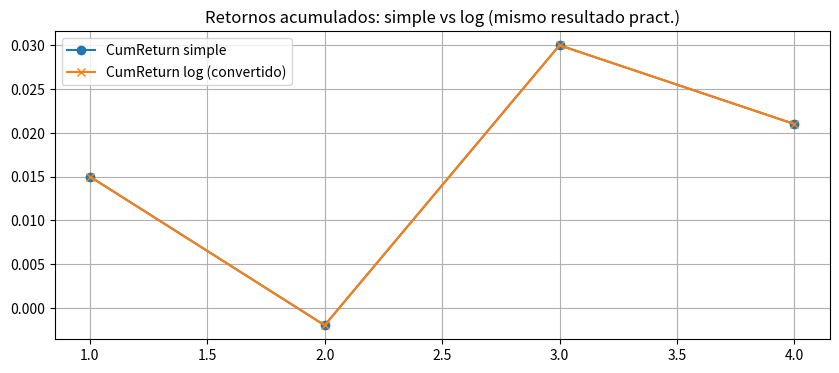

The script that saved this image:
# Lección 1: Retornos simples vs logarítmicos (ejemplo práctico)
import pandas as pd
import numpy as np
import matplotlib.pyplot as plt

# Datos de ejemplo (precios de cierre)
data = {'Close': [100.0, 101.5, 99.8, 103.0, 102.1]}
df = pd.DataFrame(data)

# 1) Retorno simple (pct_change)
# .pct_change() calcula (P_t - P_{t-1}) / P_{t-1}
df['Return_simple'] = df['Close'].pct_change()

# 2) Retorno logarítmico
# np.log(P_t / P_{t-1}) OR np.log1p(df['Return_simple']) que es más estable numéricamente
df['Return_log'] = np.log(df['Close'] / df['Close'].shift(1))
# Alternativa equivalente y numéricamente estable:
# df['Return_log_alt'] = np.log1p(df['Return_simple'])

# 3) Observaciones importantes:
# - La primera fila será NaN (no existe P_{t-1})
# - Podemos rellenar NaN si queremos (por ejemplo con 0), pero en análisis estadístico normalmente se ignora la primera observación.
df_filled = df.copy()
df_filled['Return_simple'] = df_filled['Return_simple'].fillna(0)
df_filled['Return_log'] = df_filled['Return_log'].fillna(0)


# 4) Retorno acumulado
# Acumulado multiplicativo usando retornos simples:
df['CumReturn_simple'] = (1 + df['Return_simple']).cumprod() - 1
# Acumulado en log-space (suma de log-returns), luego convertimos a simple:
df['CumReturn_log'] = np.exp(df['Return_log'].cumsum()) - 1

# 5) Comparar aproximación simple vs log (ver cuán parecidos son)
df['Diff_log_vs_simple'] = df['Return_log'] - np.log1p(df['Return_simple'])  # debería ser ~0
# (opcional) verificar la diferencia absoluta
df['AbsDiff'] = df['Diff_log_vs_simple'].abs()

# Mostrar resultados
print(df)

# 6) Visualización sencilla
plt.figure(figsize=(10,4))
plt.plot(df['CumReturn_simple'], marker='o', label='CumReturn simple')
plt.plot(df['CumReturn_log'], marker='x', label='CumReturn log (convertido)')
plt.title('Retornos acumulados: simple vs log (mismo resultado pract.)')
plt.legend()
plt.grid(True)
plt.show()
